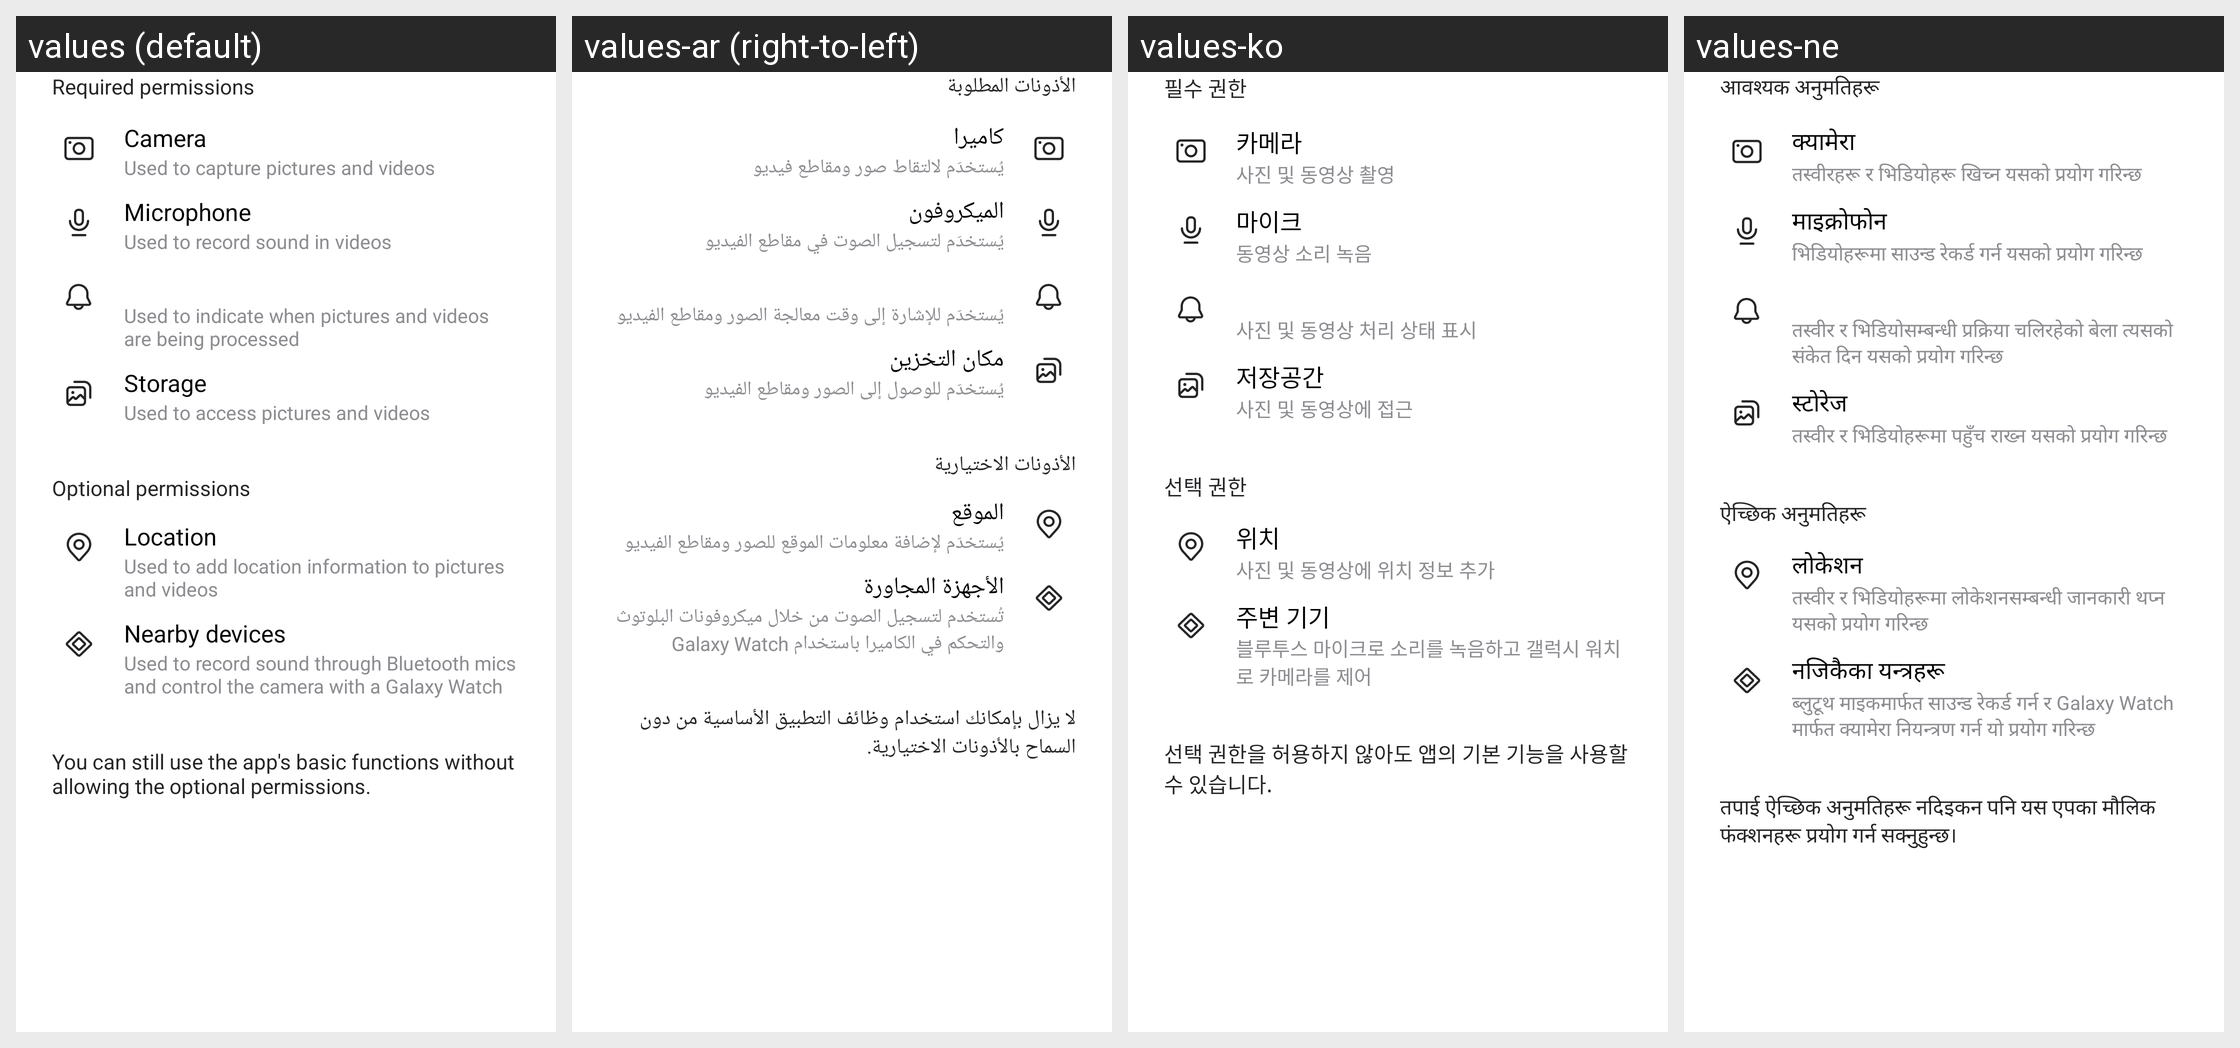

Locale-by-locale string values for the Android screen shown in this grid:
Android screen res/layout/app_permissions_layout.xml rendered under 4 locales, left to right: values (default), values-ar (right-to-left), values-ko, values-ne. Device: Nexus 5 (rendered at 1080×1920; each locale shown at half size, 540×960, under a caption strip naming it); theme Theme.MaterialComponents.DayNight.NoActionBar.
Other locales in the repository, not shown: values-af, values-am, values-as, values-az, values-az-rAZ, values-be, values-be-rBY, values-bg, values-bn, values-bn-rBD, values-bn-rIN, values-bo, values-bs, values-ca, values-ckb-rIR, values-cs, values-da, values-de, values-el, values-en, values-en-rCA, values-en-rDI, values-en-rGB, values-en-rIN, values-en-rPH, values-en-rUS, values-en-rXC, values-en-rZG, values-es, values-es-rES, values-es-rUS, values-et, values-et-rEE, values-eu, values-eu-rES, values-fa, values-fi, values-fr, values-fr-rCA, values-ga, values-gl, values-gl-rES, values-gu, values-gu-rIN, values-ha, values-he, values-hi, values-hr, values-hu, values-hy, values-hy-rAM, values-id, values-ig, values-in, values-is, values-is-rIS, values-it, values-iw, values-ja, values-ka, values-ka-rGE, values-kk, values-kk-rKZ, values-km, values-km-rKH, values-kn, values-kn-rIN, values-ky, values-ky-rKG, values-lo, values-lo-rLA, values-lt, values-lv, values-mk, values-mk-rMK, values-ml, values-ml-rIN, values-mn, values-mn-rMN, values-mr, values-mr-rIN, values-ms, values-ms-rMY, values-my, values-my-rMM, values-my-rZG, values-nb, values-ne-rNP, values-nl, values-or, values-pa, values-pa-rIN, values-pl, values-pl-rSP, values-pt, values-pt-rBR, values-pt-rPT, values-ro, values-ru, values-si, values-si-rLK, values-sk, values-sl, values-sq, values-sq-rAL, values-sr, values-sv, values-sw, values-ta, values-ta-rIN, values-te, values-te-rIN, values-tg, values-th, values-tk, values-tl, values-tr, values-ug-rCN, values-uk, values-ur, values-ur-rPK, values-uz, values-uz-rUZ, values-vi, values-yo, values-zh-rCN, values-zh-rHK, values-zh-rTW, values-zu.
Strings drawn on this screen, with the default value and each locale's value (text and hints the layout hard-codes, and strings that could not be matched under every locale, appear in the picture but are not listed):

required_permissions_china
  values: Required permissions
  values-ar: الأذونات المطلوبة
  values-ko: 필수 권한
  values-ne: आवश्यक अनुमतिहरू

permission_camera_title
  values: Camera
  values-ar: كاميرا
  values-ko: 카메라
  values-ne: क्यामेरा

permission_camera_description
  values: Used to capture pictures and videos
  values-ar: يُستخدَم لالتقاط صور ومقاطع فيديو
  values-ko: 사진 및 동영상 촬영
  values-ne: तस्वीरहरू र भिडियोहरू खिच्न यसको प्रयोग गरिन्छ

permission_microphone_title
  values: Microphone
  values-ar: الميكروفون
  values-ko: 마이크
  values-ne: माइक्रोफोन

permission_microphone_description
  values: Used to record sound in videos
  values-ar: يُستخدَم لتسجيل الصوت في مقاطع الفيديو
  values-ko: 동영상 소리 녹음
  values-ne: भिडियोहरूमा साउन्ड रेकर्ड गर्न यसको प्रयोग गरिन्छ

permission_notification_description
  values: Used to indicate when pictures and videos are being processed
  values-ar: يُستخدَم للإشارة إلى وقت معالجة الصور ومقاطع الفيديو
  values-ko: 사진 및 동영상 처리 상태 표시
  values-ne: तस्वीर र भिडियोसम्बन्धी प्रक्रिया चलिरहेको बेला त्यसको संकेत दिन यसको प्रयोग गरिन्छ

permission_storage_title
  values: Storage
  values-ar: مكان التخزين
  values-ko: 저장공간
  values-ne: स्टोरेज

permission_photo_and_video_description
  values: Used to access pictures and videos
  values-ar: يُستخدَم للوصول إلى الصور ومقاطع الفيديو
  values-ko: 사진 및 동영상에 접근
  values-ne: तस्वीर र भिडियोहरूमा पहुँच राख्न यसको प्रयोग गरिन्छ

optional_permissions_china
  values: Optional permissions
  values-ar: الأذونات الاختيارية
  values-ko: 선택 권한
  values-ne: ऐच्छिक अनुमतिहरू

permission_location_title
  values: Location
  values-ar: الموقع
  values-ko: 위치
  values-ne: लोकेशन

permission_location_description
  values: Used to add location information to pictures and videos
  values-ar: يُستخدَم لإضافة معلومات الموقع للصور ومقاطع الفيديو
  values-ko: 사진 및 동영상에 위치 정보 추가
  values-ne: तस्वीर र भिडियोहरूमा लोकेशनसम्बन्धी जानकारी थप्न यसको प्रयोग गरिन्छ

permission_nearby_device_title
  values: Nearby devices
  values-ar: الأجهزة المجاورة
  values-ko: 주변 기기
  values-ne: नजिकैका यन्त्रहरू

permission_nearby_device_description
  values: Used to record sound through Bluetooth mics and control the camera with a Galaxy Watch
  values-ar: تُستخدم لتسجيل الصوت من خلال ميكروفونات البلوتوث والتحكم في الكاميرا باستخدام Galaxy Watch
  values-ko: 블루투스 마이크로 소리를 녹음하고 갤럭시 워치로 카메라를 제어
  values-ne: ब्लुटूथ माइकमार्फत साउन्ड रेकर्ड गर्न र Galaxy Watch मार्फत क्यामेरा नियन्त्रण गर्न यो प्रयोग गरिन्छ

permission_optional_permissions_description
  values: You can still use the app's basic functions without allowing the optional permissions.
  values-ar: لا يزال بإمكانك استخدام وظائف التطبيق الأساسية من دون السماح بالأذونات الاختيارية.
  values-ko: 선택 권한을 허용하지 않아도 앱의 기본 기능을 사용할 수 있습니다.
  values-ne: तपाई ऐच्छिक अनुमतिहरू नदिइकन पनि यस एपका मौलिक फंक्शनहरू प्रयोग गर्न सक्नुहुन्छ।
